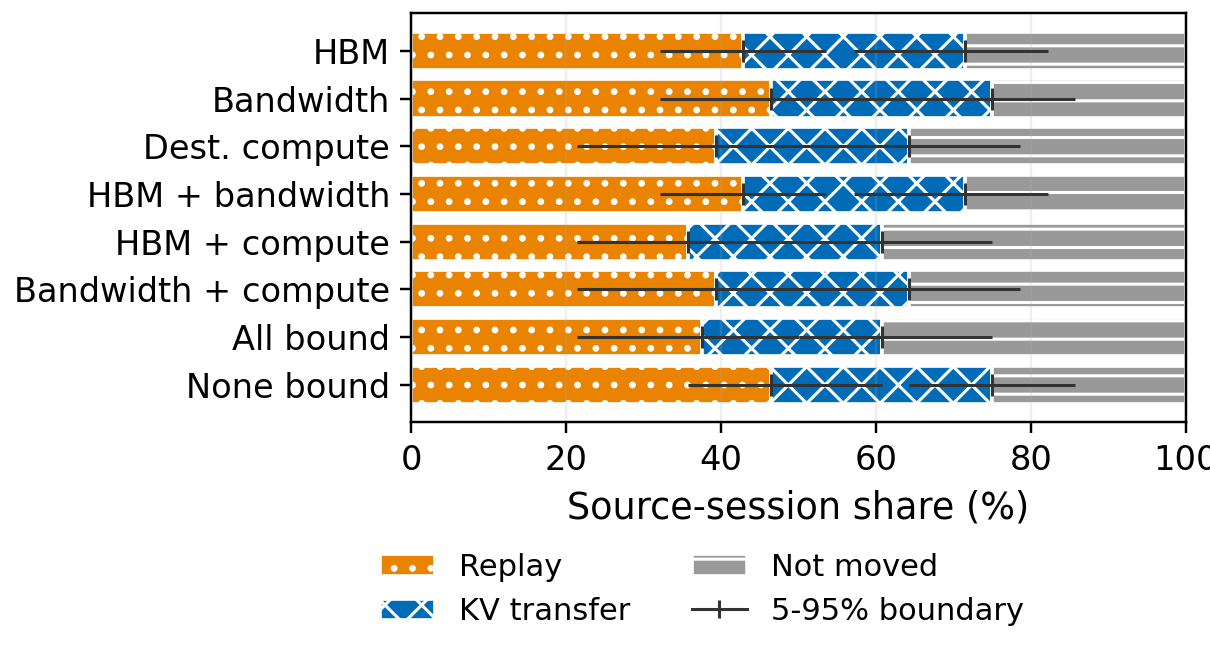

The data file committed next to this chart (first rows):
case_id, bound_constraint, constraints, replicate, sessions, target_w, power_bootstrap_index, timing_fit_sha256, bandwidth_projection_regions, fractional_lp_opportunity_w, target_met, feasible, power_shortfall_w, planned_shed_w, predicted_migration_makespan_s, replay_count, kv_transfer_count, not_moved_count, replay, kv_transfer, not_moved, route_utilization, service_utilization, hbm_utilization
hbm, HBM, hbm, 0, 28, 40.56, 84, 3131c255a32097cfe5da11c011f37061423ea988…, 0, 22.13, True, True, 0.0, 60.23, 24.88, 14, 12, 2, 0.5, 0.4286, 0.07143, 0.1186, 0.1511, 0.9707
bandwidth, Bandwidth, bandwidth, 0, 28, 40.56, 84, 3131c255a32097cfe5da11c011f37061423ea988…, 0, 22.13, True, True, 0.0, 60.12, 23.85, 14, 12, 2, 0.5, 0.4286, 0.07143, 0.1455, 0.1525, 0.1074
dest_compute, Dest. compute, dest_compute, 0, 28, 40.56, 84, 3131c255a32097cfe5da11c011f37061423ea988…, 0, 20.05, True, True, 0.0, 45.34, 17.68, 4, 10, 14, 0.1429, 0.3571, 0.5, 0.1316, 0.999, 0.02366
bandwidth-hbm, HBM + bandwidth, bandwidth+hbm, 0, 28, 40.56, 84, 3131c255a32097cfe5da11c011f37061423ea988…, 0, 22.13, True, True, 0.0, 54.59, 24.22, 14, 11, 3, 0.5, 0.3929, 0.1071, 0.1373, 0.1511, 0.9521
dest_compute-hbm, HBM + compute, dest_compute+hbm, 0, 28, 40.56, 84, 3131c255a32097cfe5da11c011f37061423ea988…, 0, 20.05, True, True, 0.0, 45.34, 17.68, 4, 10, 14, 0.1429, 0.3571, 0.5, 0.1316, 0.999, 0.2367
bandwidth-dest_compute, Bandwidth + compute, bandwidth+dest_compute, 0, 28, 40.56, 84, 3131c255a32097cfe5da11c011f37061423ea988…, 0, 20.05, True, True, 0.0, 45.34, 21.1, 4, 10, 14, 0.1429, 0.3571, 0.5, 0.1829, 0.9999, 0.03004
bandwidth-dest_compute-hbm, All bound, bandwidth+dest_compute+hbm, 0, 28, 40.56, 84, 3131c255a32097cfe5da11c011f37061423ea988…, 0, 20.05, True, True, 0.0, 45.34, 21.1, 4, 10, 14, 0.1429, 0.3571, 0.5, 0.1829, 0.9999, 0.3005
none, None bound, none, 0, 28, 40.56, 84, 3131c255a32097cfe5da11c011f37061423ea988…, 0, 22.13, True, True, 0.0, 60.7, 23.84, 14, 12, 2, 0.5, 0.4286, 0.07143, 0.1258, 0.156, 0.1074
hbm, HBM, hbm, 1, 28, 20.67, 5, 4728d7092a2997783b92d482b3cc1a1c2550318e…, 0, 21.52, True, True, 0.0, 28.89, 21.15, 9, 5, 14, 0.3214, 0.1786, 0.5, 0.06372, 0.08403, 0.9335
bandwidth, Bandwidth, bandwidth, 1, 28, 20.67, 5, 4728d7092a2997783b92d482b3cc1a1c2550318e…, 0, 21.61, True, True, 0.0, 28.82, 24.42, 12, 4, 12, 0.4286, 0.1429, 0.4286, 0.04694, 0.1485, 0.1289
dest_compute, Dest. compute, dest_compute, 1, 28, 20.67, 5, 4728d7092a2997783b92d482b3cc1a1c2550318e…, 0, 20.73, True, True, 0.0, 27.72, 24.83, 15, 4, 9, 0.5357, 0.1429, 0.3214, 0.04683, 0.9765, 0.1255
bandwidth-hbm, HBM + bandwidth, bandwidth+hbm, 1, 28, 20.67, 5, 4728d7092a2997783b92d482b3cc1a1c2550318e…, 0, 21.52, True, True, 0.0, 28.89, 21.15, 9, 5, 14, 0.3214, 0.1786, 0.5, 0.06387, 0.08403, 0.9335
dest_compute-hbm, HBM + compute, dest_compute+hbm, 1, 28, 20.67, 5, 4728d7092a2997783b92d482b3cc1a1c2550318e…, 0, 20.73, True, True, 0.0, 28.27, 23.81, 12, 7, 9, 0.4286, 0.25, 0.3214, 0.07542, 0.9628, 1.0
bandwidth-dest_compute, Bandwidth + compute, bandwidth+dest_compute, 1, 28, 20.67, 5, 4728d7092a2997783b92d482b3cc1a1c2550318e…, 0, 20.73, True, True, 0.0, 27.72, 24.83, 15, 4, 9, 0.5357, 0.1429, 0.3214, 0.04694, 0.9765, 0.1255
bandwidth-dest_compute-hbm, All bound, bandwidth+dest_compute+hbm, 1, 28, 20.67, 5, 4728d7092a2997783b92d482b3cc1a1c2550318e…, 0, 20.73, True, True, 0.0, 28.27, 23.81, 12, 7, 9, 0.4286, 0.25, 0.3214, 0.0756, 0.9628, 1.0
none, None bound, none, 1, 28, 20.67, 5, 4728d7092a2997783b92d482b3cc1a1c2550318e…, 0, 21.61, True, True, 0.0, 28.82, 24.42, 12, 4, 12, 0.4286, 0.1429, 0.4286, 0.04683, 0.1485, 0.1289
hbm, HBM, hbm, 2, 28, 41.27, 25, cb8c04506e72ffab0d439b0fcf401da39e01d3cd…, 1, 25.26, True, True, 0.0, 54.05, 24.97, 9, 9, 10, 0.3214, 0.3214, 0.3571, 0.09622, 0.2317, 0.9814
bandwidth, Bandwidth, bandwidth, 2, 28, 41.27, 25, cb8c04506e72ffab0d439b0fcf401da39e01d3cd…, 1, 25.35, True, True, 0.0, 57.89, 24.43, 11, 8, 9, 0.3929, 0.2857, 0.3214, 0.09622, 0.2068, 0.1119
dest_compute, Dest. compute, dest_compute, 2, 28, 41.27, 25, cb8c04506e72ffab0d439b0fcf401da39e01d3cd…, 1, 14.21, False, False, 25.17, 16.11, 20.45, 9, 8, 11, 0.3214, 0.2857, 0.3929, 0.08712, 0.983, 0.07735
bandwidth-hbm, HBM + bandwidth, bandwidth+hbm, 2, 28, 41.27, 25, cb8c04506e72ffab0d439b0fcf401da39e01d3cd…, 1, 25.26, True, True, 0.0, 54.05, 24.97, 9, 9, 10, 0.3214, 0.3214, 0.3571, 0.09622, 0.2317, 0.9814
dest_compute-hbm, HBM + compute, dest_compute+hbm, 2, 28, 41.27, 25, cb8c04506e72ffab0d439b0fcf401da39e01d3cd…, 1, 14.21, False, False, 25.17, 16.11, 20.45, 9, 8, 11, 0.3214, 0.2857, 0.3929, 0.08712, 0.983, 0.7739
bandwidth-dest_compute, Bandwidth + compute, bandwidth+dest_compute, 2, 28, 41.27, 25, cb8c04506e72ffab0d439b0fcf401da39e01d3cd…, 1, 14.21, False, False, 25.17, 16.11, 20.45, 9, 8, 11, 0.3214, 0.2857, 0.3929, 0.08712, 0.983, 0.07735
bandwidth-dest_compute-hbm, All bound, bandwidth+dest_compute+hbm, 2, 28, 41.27, 25, cb8c04506e72ffab0d439b0fcf401da39e01d3cd…, 1, 14.21, False, False, 25.17, 16.11, 20.45, 9, 8, 11, 0.3214, 0.2857, 0.3929, 0.08712, 0.983, 0.7739
none, None bound, none, 2, 28, 41.27, 25, cb8c04506e72ffab0d439b0fcf401da39e01d3cd…, 1, 25.35, True, True, 0.0, 58.99, 24.98, 11, 8, 9, 0.3929, 0.2857, 0.3214, 0.09622, 0.2449, 0.1271
hbm, HBM, hbm, 3, 28, 40.04, 6, 06dca7a2a16e57b5d16031cf6ce83a6083b9d061…, 0, 25.12, True, True, 0.0, 57.58, 24.37, 13, 9, 6, 0.4643, 0.3214, 0.2143, 0.07548, 0.2045, 0.9973
bandwidth, Bandwidth, bandwidth, 3, 28, 40.04, 6, 06dca7a2a16e57b5d16031cf6ce83a6083b9d061…, 0, 25.25, True, True, 0.0, 58.34, 24.46, 13, 8, 7, 0.4643, 0.2857, 0.25, 0.09403, 0.1852, 0.1119
dest_compute, Dest. compute, dest_compute, 3, 28, 40.04, 6, 06dca7a2a16e57b5d16031cf6ce83a6083b9d061…, 0, 20.74, False, False, 6.813, 33.23, 22.99, 8, 8, 12, 0.2857, 0.2857, 0.4286, 0.06088, 0.9877, 0.09942
bandwidth-hbm, HBM + bandwidth, bandwidth+hbm, 3, 28, 40.04, 6, 06dca7a2a16e57b5d16031cf6ce83a6083b9d061…, 0, 25.12, True, True, 0.0, 57.58, 24.99, 13, 9, 6, 0.4643, 0.3214, 0.2143, 0.09403, 0.1814, 0.9787
dest_compute-hbm, HBM + compute, dest_compute+hbm, 3, 28, 40.04, 6, 06dca7a2a16e57b5d16031cf6ce83a6083b9d061…, 0, 20.74, False, False, 6.813, 33.23, 22.99, 8, 8, 12, 0.2857, 0.2857, 0.4286, 0.06088, 0.9877, 0.9947
bandwidth-dest_compute, Bandwidth + compute, bandwidth+dest_compute, 3, 28, 40.04, 6, 06dca7a2a16e57b5d16031cf6ce83a6083b9d061…, 0, 20.74, False, False, 13.52, 26.53, 23.34, 9, 7, 12, 0.3214, 0.25, 0.4286, 0.07223, 0.9978, 0.09942
bandwidth-dest_compute-hbm, All bound, bandwidth+dest_compute+hbm, 3, 28, 40.04, 6, 06dca7a2a16e57b5d16031cf6ce83a6083b9d061…, 0, 20.74, False, False, 13.52, 26.53, 23.34, 9, 7, 12, 0.3214, 0.25, 0.4286, 0.07223, 0.9978, 0.9947
none, None bound, none, 3, 28, 40.04, 6, 06dca7a2a16e57b5d16031cf6ce83a6083b9d061…, 0, 25.26, True, True, 0.0, 58.39, 24.83, 14, 8, 6, 0.5, 0.2857, 0.2143, 0.07548, 0.1676, 0.1215
hbm, HBM, hbm, 4, 28, 39.24, 178, 60ae3b008ea86a6e69c321136a254153717713f2…, 1, 20.46, True, True, 0.0, 55.86, 22.47, 13, 5, 10, 0.4643, 0.1786, 0.3571, 0.07499, 0.1724, 0.9601
bandwidth, Bandwidth, bandwidth, 4, 28, 39.24, 178, 60ae3b008ea86a6e69c321136a254153717713f2…, 1, 20.55, True, True, 0.0, 56.51, 24.52, 16, 5, 7, 0.5714, 0.1786, 0.25, 0.07499, 0.255, 0.1215
dest_compute, Dest. compute, dest_compute, 4, 28, 39.24, 178, 60ae3b008ea86a6e69c321136a254153717713f2…, 1, 15.92, False, False, 21.48, 17.76, 23.83, 12, 4, 12, 0.4286, 0.1429, 0.4286, 0.06085, 0.9995, 0.1146
bandwidth-hbm, HBM + bandwidth, bandwidth+hbm, 4, 28, 39.24, 178, 60ae3b008ea86a6e69c321136a254153717713f2…, 1, 20.46, True, True, 0.0, 55.86, 22.47, 13, 5, 10, 0.4643, 0.1786, 0.3571, 0.07499, 0.1724, 0.9601
dest_compute-hbm, HBM + compute, dest_compute+hbm, 4, 28, 39.24, 178, 60ae3b008ea86a6e69c321136a254153717713f2…, 1, 15.92, False, False, 21.52, 17.72, 18.15, 11, 4, 13, 0.3929, 0.1429, 0.4643, 0.06084, 0.9768, 0.8245
bandwidth-dest_compute, Bandwidth + compute, bandwidth+dest_compute, 4, 28, 39.24, 178, 60ae3b008ea86a6e69c321136a254153717713f2…, 1, 15.92, False, False, 21.48, 17.76, 23.83, 12, 4, 12, 0.4286, 0.1429, 0.4286, 0.06085, 0.9995, 0.1146
bandwidth-dest_compute-hbm, All bound, bandwidth+dest_compute+hbm, 4, 28, 39.24, 178, 60ae3b008ea86a6e69c321136a254153717713f2…, 1, 15.92, False, False, 21.52, 17.72, 18.15, 11, 4, 13, 0.3929, 0.1429, 0.4643, 0.06084, 0.9768, 0.8245
none, None bound, none, 4, 28, 39.24, 178, 60ae3b008ea86a6e69c321136a254153717713f2…, 1, 20.55, True, True, 0.0, 56.61, 24.69, 16, 5, 7, 0.5714, 0.1786, 0.25, 0.07499, 0.2409, 0.1183
hbm, HBM, hbm, 5, 28, 24.76, 4, fb9304964c7611ab8568a9fa0bfef55011f594d3…, 0, 23.25, True, True, 0.0, 27.42, 24.25, 11, 8, 9, 0.3929, 0.2857, 0.3214, 0.06108, 0.1468, 0.9628
bandwidth, Bandwidth, bandwidth, 5, 28, 24.76, 4, fb9304964c7611ab8568a9fa0bfef55011f594d3…, 0, 23.41, True, True, 0.0, 27.74, 24.97, 13, 7, 8, 0.4643, 0.25, 0.2857, 0.08651, 0.1072, 0.113
dest_compute, Dest. compute, dest_compute, 5, 28, 24.76, 4, fb9304964c7611ab8568a9fa0bfef55011f594d3…, 0, 20.87, True, True, 0.0, 28.63, 23.61, 9, 6, 13, 0.3214, 0.2143, 0.4643, 0.05527, 0.992, 0.109
bandwidth-hbm, HBM + bandwidth, bandwidth+hbm, 5, 28, 24.76, 4, fb9304964c7611ab8568a9fa0bfef55011f594d3…, 0, 23.25, True, True, 0.0, 32.8, 23.96, 11, 9, 8, 0.3929, 0.3214, 0.2857, 0.1016, 0.1366, 0.9096
dest_compute-hbm, HBM + compute, dest_compute+hbm, 5, 28, 24.76, 4, fb9304964c7611ab8568a9fa0bfef55011f594d3…, 0, 20.87, True, True, 0.0, 28.61, 20.52, 8, 6, 14, 0.2857, 0.2143, 0.5, 0.05526, 0.992, 0.8803
bandwidth-dest_compute, Bandwidth + compute, bandwidth+dest_compute, 5, 28, 24.76, 4, fb9304964c7611ab8568a9fa0bfef55011f594d3…, 0, 20.87, True, True, 0.0, 28.63, 24.19, 9, 6, 13, 0.3214, 0.2143, 0.4643, 0.07827, 0.992, 0.109
bandwidth-dest_compute-hbm, All bound, bandwidth+dest_compute+hbm, 5, 28, 24.76, 4, fb9304964c7611ab8568a9fa0bfef55011f594d3…, 0, 20.87, True, True, 0.0, 28.61, 21.09, 8, 6, 14, 0.2857, 0.2143, 0.5, 0.07827, 0.992, 0.8803
none, None bound, none, 5, 28, 24.76, 4, fb9304964c7611ab8568a9fa0bfef55011f594d3…, 0, 23.44, True, True, 0.0, 33.45, 24.78, 14, 7, 7, 0.5, 0.25, 0.25, 0.06108, 0.1425, 0.1244
hbm, HBM, hbm, 6, 28, 43.93, 84, c4e39ad18fea7afd8e37b59b4493535848baa31f…, 1, 20.35, True, True, 0.0, 62.16, 24.39, 11, 8, 9, 0.3929, 0.2857, 0.3214, 0.1039, 0.1987, 0.9973
bandwidth, Bandwidth, bandwidth, 6, 28, 43.93, 84, c4e39ad18fea7afd8e37b59b4493535848baa31f…, 1, 20.38, True, True, 0.0, 64.52, 24.82, 11, 8, 9, 0.3929, 0.2857, 0.3214, 0.1039, 0.186, 0.1127
dest_compute, Dest. compute, dest_compute, 6, 28, 43.93, 84, c4e39ad18fea7afd8e37b59b4493535848baa31f…, 1, 16.79, False, False, 11.65, 32.28, 21.36, 7, 6, 15, 0.25, 0.2143, 0.5357, 0.05138, 0.9963, 0.07921
bandwidth-hbm, HBM + bandwidth, bandwidth+hbm, 6, 28, 43.93, 84, c4e39ad18fea7afd8e37b59b4493535848baa31f…, 1, 20.35, True, True, 0.0, 62.16, 24.39, 11, 8, 9, 0.3929, 0.2857, 0.3214, 0.1039, 0.1987, 0.9973
dest_compute-hbm, HBM + compute, dest_compute+hbm, 6, 28, 43.93, 84, c4e39ad18fea7afd8e37b59b4493535848baa31f…, 1, 16.79, False, False, 11.65, 32.28, 21.36, 7, 6, 15, 0.25, 0.2143, 0.5357, 0.05138, 0.9963, 0.7926
bandwidth-dest_compute, Bandwidth + compute, bandwidth+dest_compute, 6, 28, 43.93, 84, c4e39ad18fea7afd8e37b59b4493535848baa31f…, 1, 16.79, False, False, 14.06, 29.87, 23.68, 7, 7, 14, 0.25, 0.25, 0.5, 0.09149, 0.999, 0.08293
bandwidth-dest_compute-hbm, All bound, bandwidth+dest_compute+hbm, 6, 28, 43.93, 84, c4e39ad18fea7afd8e37b59b4493535848baa31f…, 1, 16.79, False, False, 14.06, 29.87, 23.68, 7, 7, 14, 0.25, 0.25, 0.5, 0.09149, 0.999, 0.8298
none, None bound, none, 6, 28, 43.93, 84, c4e39ad18fea7afd8e37b59b4493535848baa31f…, 1, 20.38, True, True, 0.0, 64.52, 24.47, 11, 8, 9, 0.3929, 0.2857, 0.3214, 0.1039, 0.247, 0.1183
hbm, HBM, hbm, 7, 28, 36.82, 164, e48805811ec59ef3ab75001465bed82e55df7bce…, 1, 19.96, True, True, 0.0, 52.92, 24.97, 13, 9, 6, 0.4643, 0.3214, 0.2143, 0.1033, 0.1522, 0.992
bandwidth, Bandwidth, bandwidth, 7, 28, 36.82, 164, e48805811ec59ef3ab75001465bed82e55df7bce…, 1, 20.05, True, True, 0.0, 53.11, 24.79, 14, 8, 6, 0.5, 0.2857, 0.2143, 0.1033, 0.1602, 0.11
dest_compute, Dest. compute, dest_compute, 7, 28, 36.82, 164, e48805811ec59ef3ab75001465bed82e55df7bce…, 1, 16.04, False, False, 10.61, 26.21, 19.42, 8, 9, 11, 0.2857, 0.3214, 0.3929, 0.08912, 0.9963, 0.06034
bandwidth-hbm, HBM + bandwidth, bandwidth+hbm, 7, 28, 36.82, 164, e48805811ec59ef3ab75001465bed82e55df7bce…, 1, 19.96, True, True, 0.0, 52.92, 24.97, 13, 9, 6, 0.4643, 0.3214, 0.2143, 0.1033, 0.1522, 0.992
... 7,940 more rows
